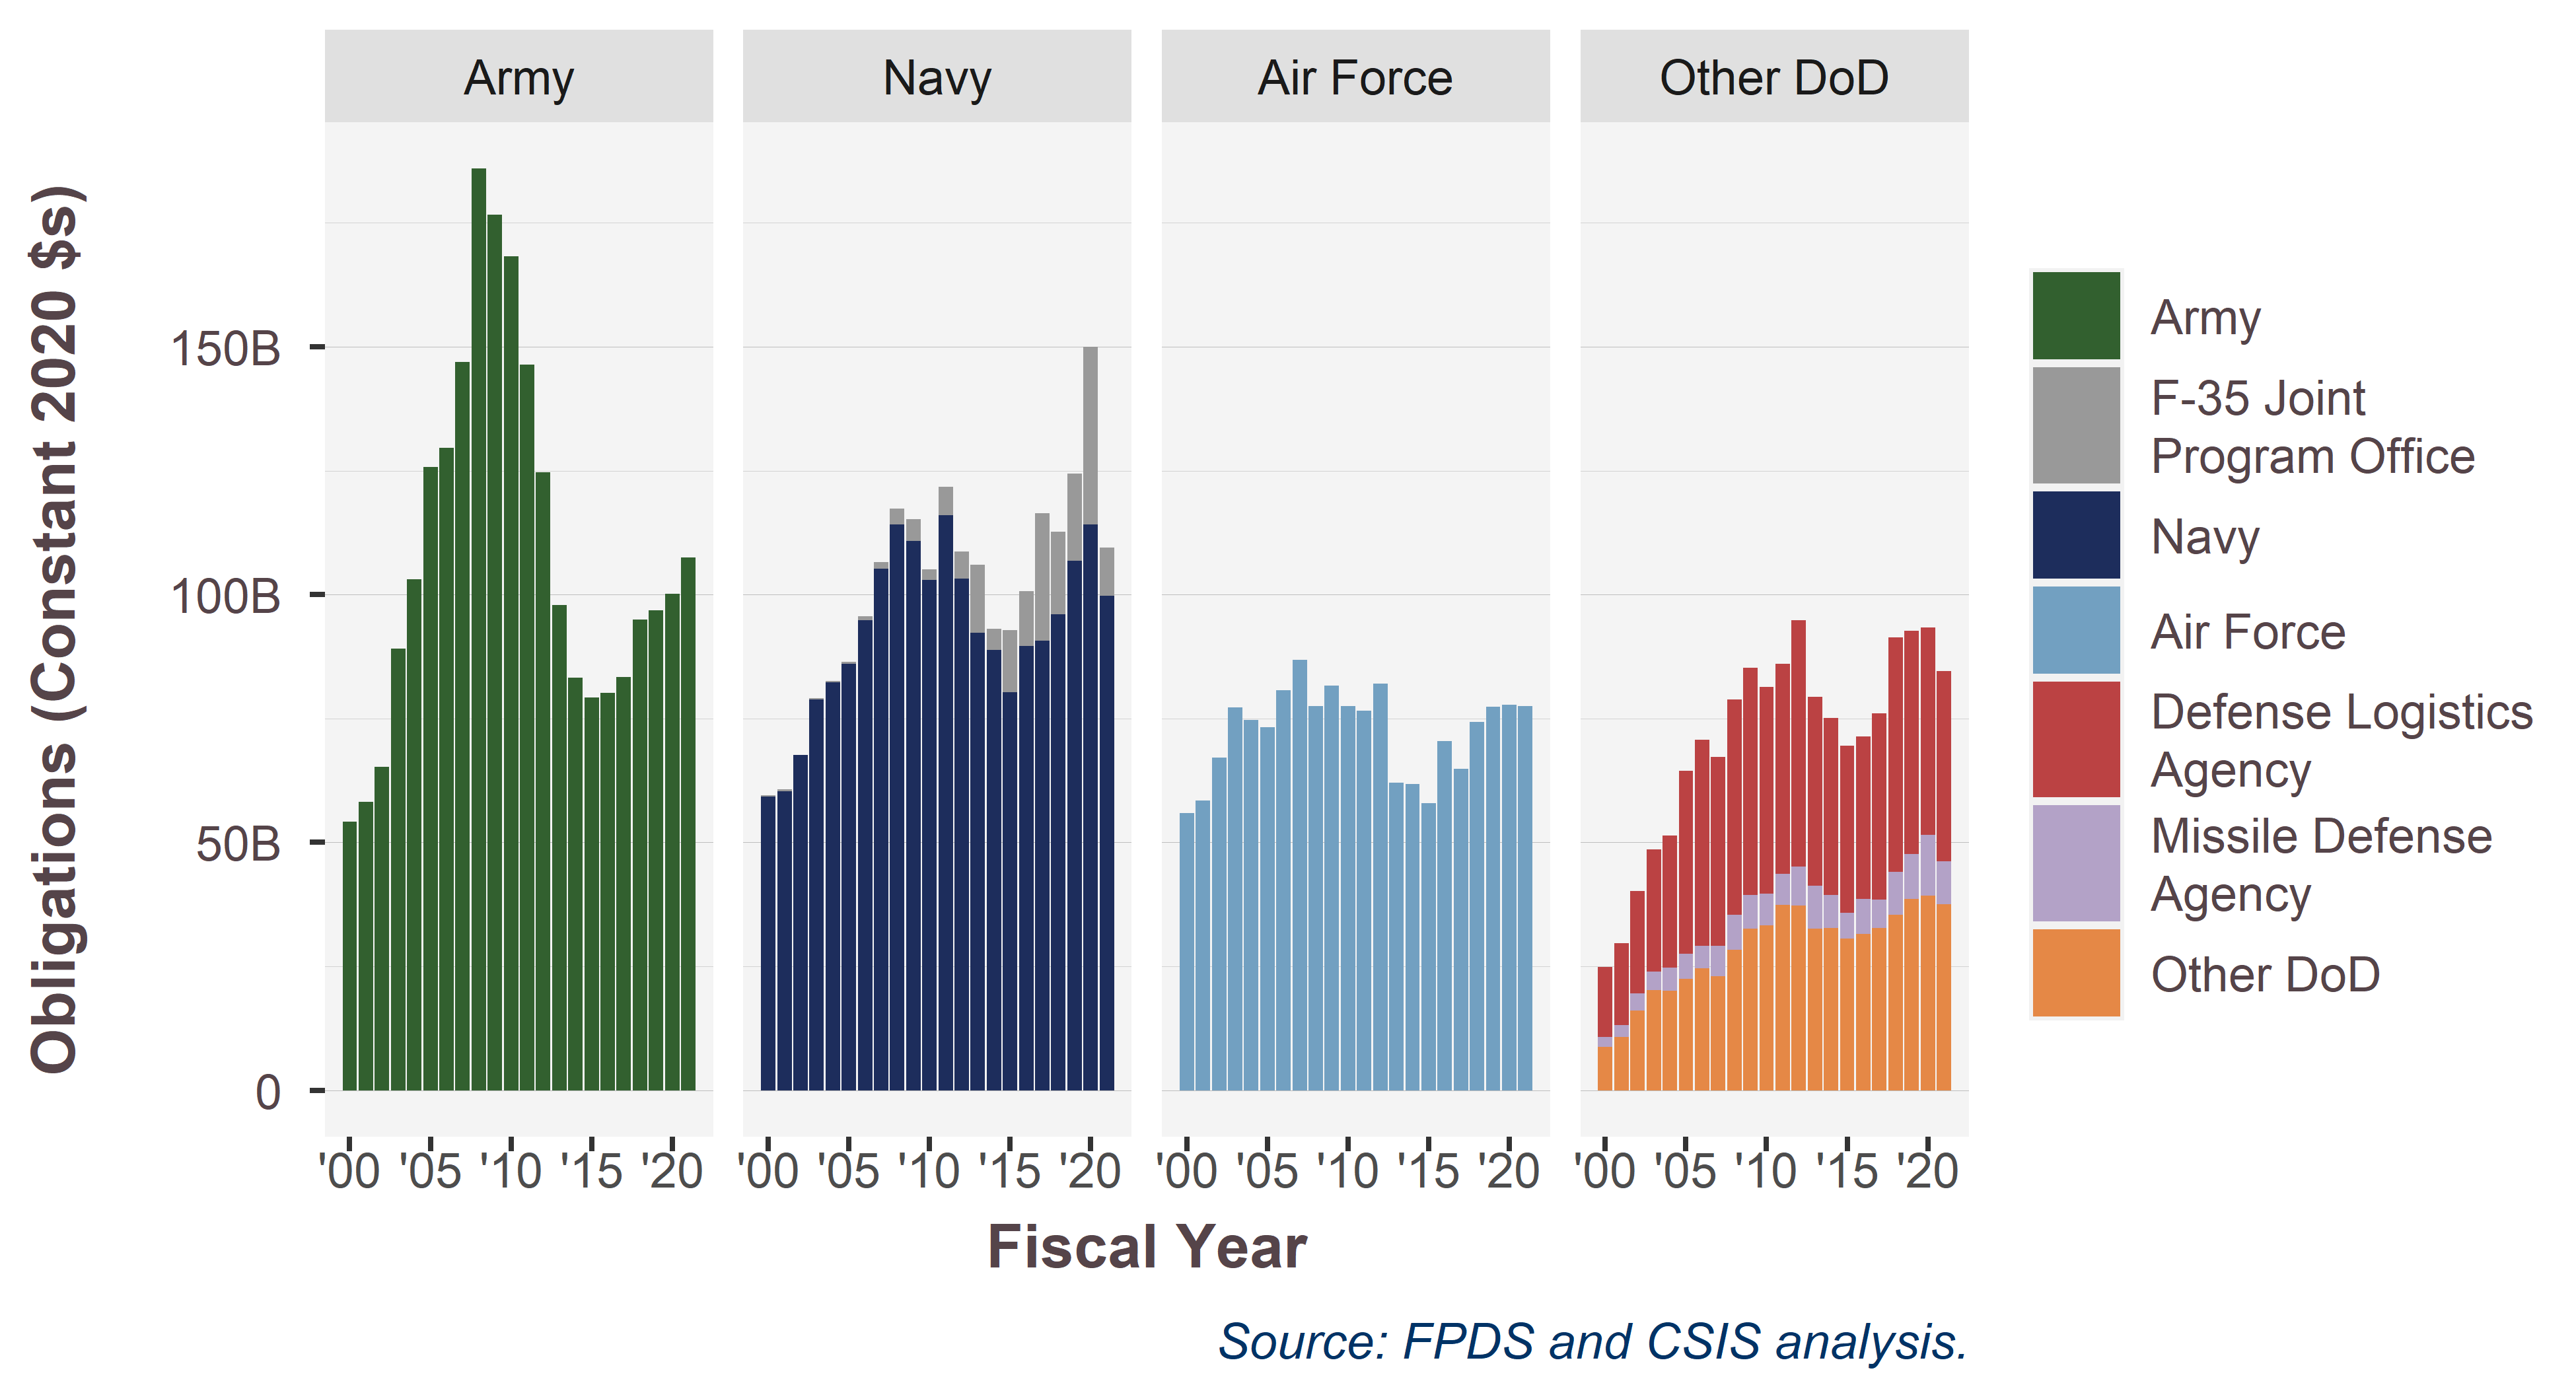

The file beside this chart, header and first rows:
SubCustomer.sum, SubCustomer.JPO, 2000, 2001, 2002, 2003, 2004, 2005, 2006, 2007, 2008, 2009, 2010, 2011, 2012, 2013, 2014, 2015, 2016, 2017, 2018, 2019, 2020, 2021
Army, Army, 54198019297, 58257985952, 65317352046, 89131113346, 103071678111, 125710731139, 129634590304, 146872863650, 186023989021, 176622362038, 168222651307, 146389895301, 124718099261, 97875370431, 83196029012, 79201056354, 80169391381, 83352845145, 94979732446, 96765928864, 100144537786, 107445316746
Navy, F-35 Joint?Program Office, 262080754, 386359472, 9278910, 333557197, 266332497, 392395739, 809661903, 1324546746, 3318369812, 4431227807, 2237565358, 5706862132, 5387298886, 13734766201, 4199493383, 12447889118, 10983853316, 25675691899, 16649401382, 17594874493, 35815025521, 9654801680
Navy, Navy, 59322211662, 60322592356, 67648710064, 78826943393, 82300538093, 86053550071, 94886912379, 105279041791, 114089722332, 110823695087, 102892970272, 116030398901, 103249892160, 92250488169, 88862636474, 80322762167, 89692371122, 90752788688, 96037213601, 106878265175, 114137283548, 99822572779
Air Force, Air Force, 55878300757, 58467439511, 67103640607, 77254783549, 74744630748, 73238212567, 80657314703, 86840549981, 77497785831, 81620486049, 77462329329, 76601440195, 82091335858, 62084215443, 61735017368, 57880771598, 70479756790, 64890861725, 74268726983, 77386461243, 77810648016, 77509651620
Other DoD, Defense Logistics?Agency, 14103656946, 16433285531, 20655855079, 24578051845, 26635371190, 36801620741, 41635393278, 38060527636, 43497177803, 45740879046, 41709253030, 42303356013, 49592386301, 38075995733, 35711367666, 33727712493, 32746753563, 37584521299, 47339479378, 45089907068, 41850410685, 38382324664
Other DoD, Missile Defense?Agency, 2022493620, 2406171296, 3519202818, 3714020722, 4592618721, 5061589331, 4458862662, 6125300836, 7013591710, 6828867056, 6393306799, 6297117740, 7896431776, 8685318336, 6693415362, 5124043489, 7134901577, 5757566326, 8633459959, 8991674007, 12326711112, 8644833832
Other DoD, Other DoD, 8767890733, 10780464626, 16061663313, 20240992221, 20126151802, 22550229660, 24635716064, 23061015993, 28385227720, 32625562142, 33327750735, 37435142372, 37301079120, 32611333999, 32710847495, 30675728793, 31511456439, 32746655297, 35434472571, 38632664664, 39223032577, 37512109833
